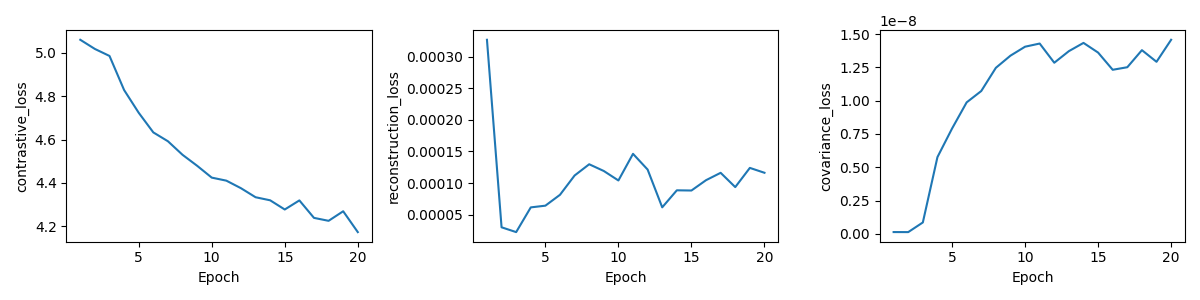

The data file committed next to this chart (first rows):
epoch, total_loss, contrastive_loss, reconstruction_loss, covariance_loss, val_R5, skipped_queries
1, 5.06, 5.06, 0.0003266, 1.3299189028682934e-10, 0.019, 0
2, 5.018, 5.018, 3.0114650826362777e-05, 1.3012575164530332e-10, 0.021, 0
3, 4.986, 4.986, 2.2508229506001953e-05, 8.547907217118511e-10, 0.031, 0
4, 4.828, 4.828, 6.159873407796113e-05, 5.76091285092728e-09, 0.028, 0
5, 4.724, 4.723, 6.430113353417255e-05, 7.907463253631342e-09, 0.045, 0
6, 4.633, 4.633, 8.148785354933352e-05, 9.873119155567878e-09, 0.042, 0
7, 4.592, 4.592, 0.000112, 1.0725597326954883e-08, 0.056, 0
8, 4.53, 4.53, 0.0001298, 1.2467641696822795e-08, 0.057, 0
9, 4.479, 4.479, 0.0001191, 1.3381344060592326e-08, 0.064, 0
10, 4.424, 4.424, 0.0001042, 1.4053510077882692e-08, 0.07, 0
11, 4.41, 4.41, 0.0001463, 1.4290943067818418e-08, 0.059, 0
12, 4.376, 4.376, 0.0001214, 1.2849783487256516e-08, 0.079, 0
13, 4.334, 4.334, 6.167906792597933e-05, 1.3720288155605331e-08, 0.074, 0
14, 4.32, 4.32, 8.859313697939797e-05, 1.4339288964548835e-08, 0.08, 0
15, 4.277, 4.277, 8.826627345115412e-05, 1.3611928667556228e-08, 0.082, 0
16, 4.319, 4.319, 0.0001046, 1.2320370584850693e-08, 0.068, 0
17, 4.239, 4.239, 0.0001163, 1.251254966305737e-08, 0.076, 0
18, 4.225, 4.225, 9.36751257540891e-05, 1.379384301225528e-08, 0.086, 0
19, 4.269, 4.269, 0.000124, 1.2920209069289257e-08, 0.079, 0
20, 4.173, 4.173, 0.0001163, 1.4573267398398926e-08, 0.079, 0
